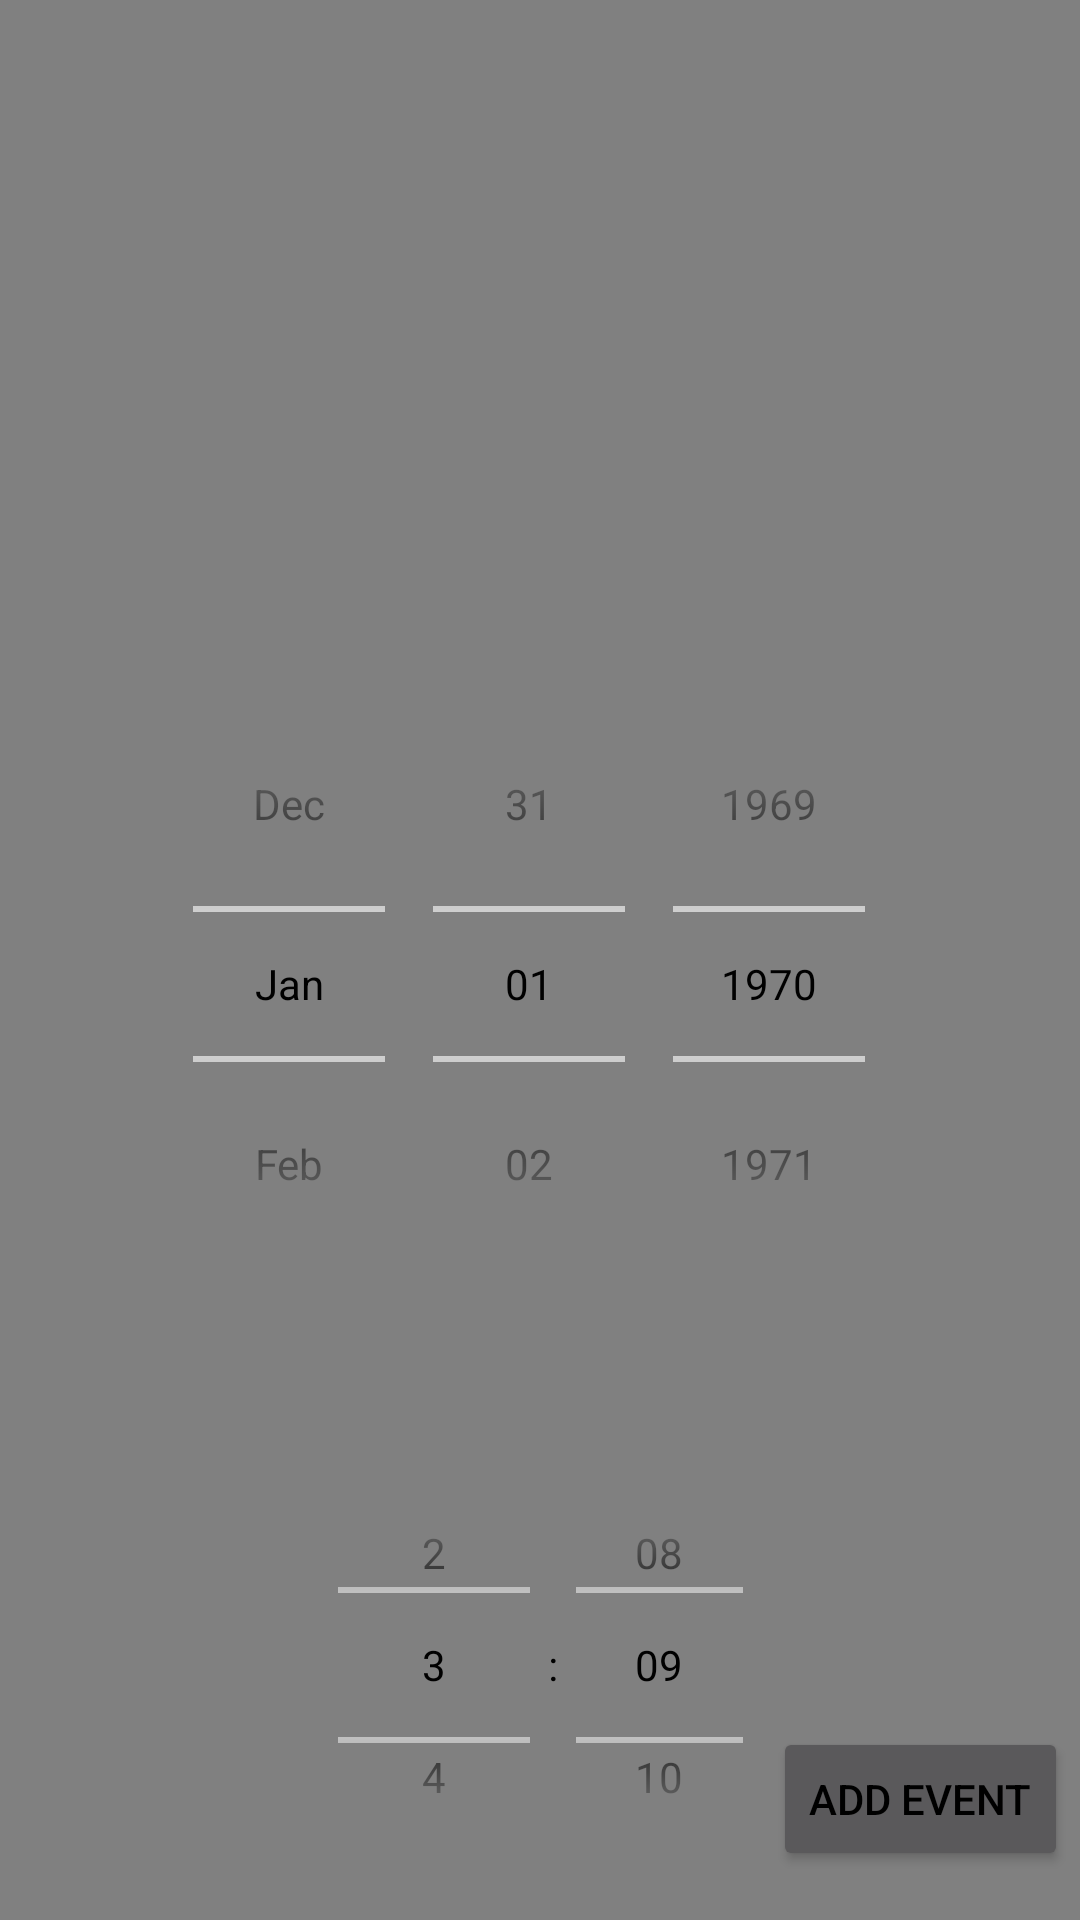

Produce the Android XML layout that renders to this screen, including the resource entries it uses.
<!-- AndroidManifest.xml: application theme Theme.TourismClubManagement -->
<!-- res/layout/add_event_popup.xml -->
<?xml version="1.0" encoding="utf-8"?>
<androidx.constraintlayout.widget.ConstraintLayout xmlns:android="http://schemas.android.com/apk/res/android"
    xmlns:app="http://schemas.android.com/apk/res-auto"
    xmlns:tools="http://schemas.android.com/tools"
    android:layout_width="match_parent"
    android:layout_height="match_parent"
    android:background="@color/Gray">

    <androidx.appcompat.widget.AppCompatEditText
        android:id="@+id/eventNameAdd"
        android:layout_width="wrap_content"
        android:layout_height="wrap_content"
        android:layout_marginStart="200dp"
        android:layout_marginEnd="200dp"
        android:layout_marginBottom="680dp"
        app:layout_constraintBottom_toBottomOf="parent"
        app:layout_constraintEnd_toEndOf="parent"
        app:layout_constraintHorizontal_bias="0.0"
        app:layout_constraintStart_toStartOf="parent" />

    <androidx.appcompat.widget.AppCompatEditText
        android:id="@+id/locationAdd"
        android:layout_width="wrap_content"
        android:layout_height="wrap_content"
        android:layout_marginStart="200dp"
        android:layout_marginEnd="200dp"
        android:layout_marginBottom="620dp"
        app:layout_constraintBottom_toBottomOf="parent"
        app:layout_constraintEnd_toEndOf="parent"
        app:layout_constraintHorizontal_bias="0.0"
        app:layout_constraintStart_toStartOf="parent" />

    <androidx.appcompat.widget.AppCompatEditText
        android:id="@+id/durationAdd"
        android:layout_width="wrap_content"
        android:layout_height="wrap_content"
        android:layout_marginStart="200dp"
        android:layout_marginEnd="200dp"
        android:layout_marginBottom="572dp"
        app:layout_constraintBottom_toBottomOf="parent"
        app:layout_constraintEnd_toEndOf="parent"
        app:layout_constraintHorizontal_bias="0.0"
        app:layout_constraintStart_toStartOf="parent" />

    <androidx.appcompat.widget.AppCompatEditText
        android:id="@+id/equipmentAdd"
        android:layout_width="wrap_content"
        android:layout_height="wrap_content"
        android:layout_marginStart="200dp"
        android:layout_marginEnd="200dp"
        android:layout_marginBottom="516dp"
        app:layout_constraintBottom_toBottomOf="parent"
        app:layout_constraintEnd_toEndOf="parent"
        app:layout_constraintHorizontal_bias="0.0"
        app:layout_constraintStart_toStartOf="parent" />

    <androidx.appcompat.widget.AppCompatEditText
        android:id="@+id/notesAdd"
        android:layout_width="wrap_content"
        android:layout_height="wrap_content"
        android:layout_marginStart="200dp"
        android:layout_marginEnd="200dp"
        android:layout_marginBottom="472dp"
        app:layout_constraintBottom_toBottomOf="parent"
        app:layout_constraintEnd_toEndOf="parent"
        app:layout_constraintHorizontal_bias="0.0"
        app:layout_constraintStart_toStartOf="parent" />

    <DatePicker
        android:id="@+id/datePickerAdd"
        android:layout_width="367dp"
        android:layout_height="261dp"
        android:layout_marginStart="20dp"
        android:layout_marginEnd="20dp"
        android:datePickerMode="spinner"
        app:layout_constraintBottom_toTopOf="@+id/timePickerAdd"
        app:layout_constraintEnd_toEndOf="parent"
        app:layout_constraintStart_toStartOf="parent"
        android:calendarViewShown="false"></DatePicker>

    <TimePicker
        android:id="@+id/timePickerAdd"
        android:layout_width="167dp"
        android:layout_height="144dp"
        android:layout_marginStart="100dp"
        android:layout_marginEnd="100dp"
        android:layout_marginBottom="13dp"
        android:timePickerMode="spinner"
        app:layout_constraintBottom_toBottomOf="parent"
        app:layout_constraintEnd_toEndOf="parent"
        app:layout_constraintStart_toStartOf="parent"></TimePicker>

    <androidx.appcompat.widget.AppCompatButton
        android:id="@+id/addEventButton"
        android:layout_width="wrap_content"
        android:layout_height="wrap_content"
        android:layout_marginStart="12dp"
        android:layout_marginTop="92dp"
        android:layout_marginEnd="22dp"
        android:layout_marginBottom="16dp"
        app:layout_constraintBottom_toBottomOf="parent"
        app:layout_constraintEnd_toEndOf="parent"
        app:layout_constraintStart_toEndOf="@+id/timePickerAdd"
        app:layout_constraintTop_toBottomOf="@+id/datePickerAdd"
        android:text="Add event"/>


</androidx.constraintlayout.widget.ConstraintLayout>
<!-- resources referenced by this layout -->
<resources>
  <color name="Gray">#808080</color>
  <style name="Theme.TourismClubManagement" parent="Theme.AppCompat.NoActionBar">
          <item name="android:textColor">@color/black</item>
          <item name="android:editTextBackground">@drawable/edit_text_background</item>
          <item name="android:editTextColor">@color/black</item>
          <item name="colorPrimary">@color/black</item>
          <item name="android:itemBackground">@color/Ochre</item>
      </style>
  <color name="black">#FF000000</color>
  <!-- drawable edit_text_background (drawable) -->
  <?xml version="1.0" encoding="utf-8"?>
  <shape xmlns:android="http://schemas.android.com/apk/res/android">
      <solid android:color="@color/white"/>
      <corners android:radius="5dp"/>
      <stroke android:width="1dp" android:color="@color/black"/>
      <padding android:left="5dp" android:top="5dp"
          android:right="5dp" android:bottom="5dp" />
  </shape>
  <color name="Ochre">#D17B0F</color>
  <color name="white">#FFFFFFFF</color>
</resources>
